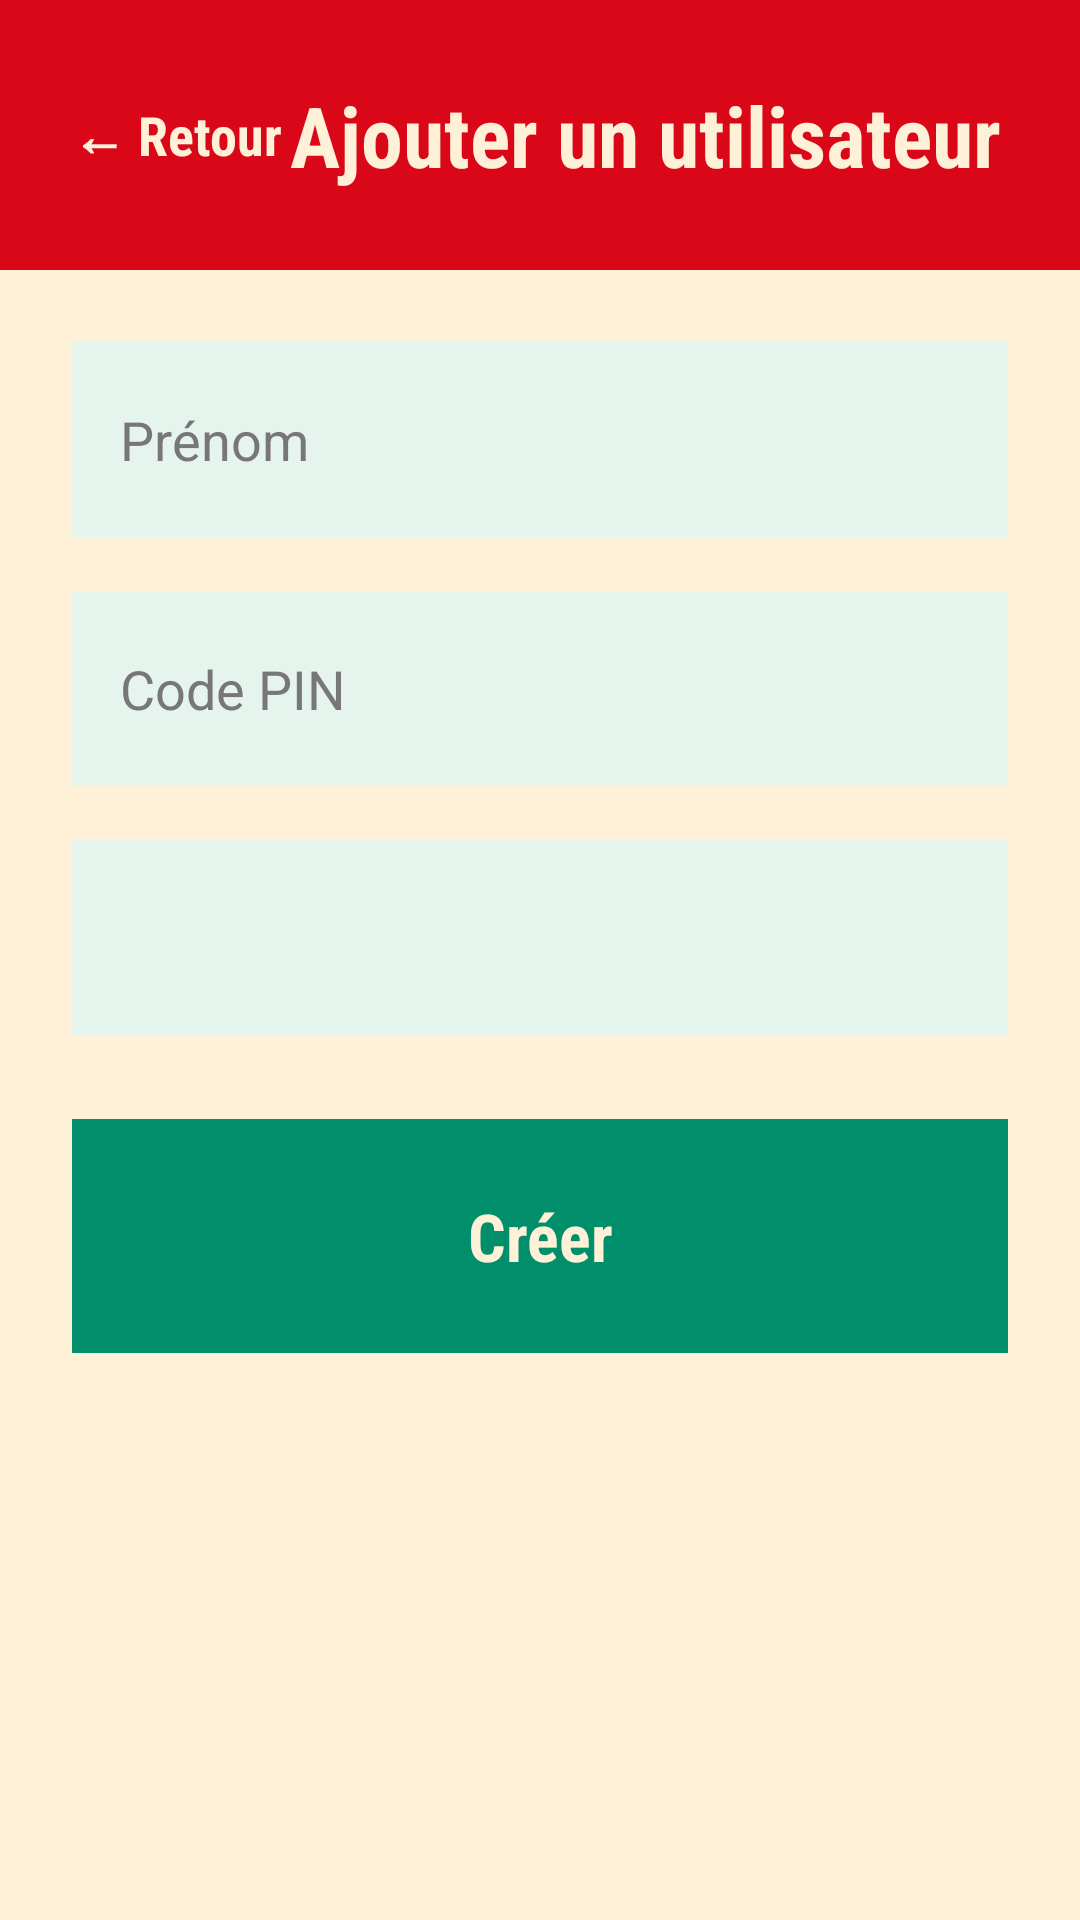

Layout XML and referenced resources for this Android screen:
<!-- AndroidManifest.xml: application theme Theme.HACCP -->
<!-- res/layout/activity_ajouter_utilisateur.xml -->
<?xml version="1.0" encoding="utf-8"?>
<ScrollView
    xmlns:android="http://schemas.android.com/apk/res/android"
    android:id="@+id/layoutAjouterUtilisateur"
    android:layout_width="match_parent"
    android:layout_height="match_parent"
    android:background="#FFF0D8"
    android:fillViewport="true">

    <LinearLayout
        android:layout_width="match_parent"
        android:layout_height="wrap_content"
        android:layout_gravity="center_horizontal"
        android:orientation="vertical">

        

        <LinearLayout
            android:layout_width="match_parent"
            android:layout_height="90dp"
            android:background="#D90718"
            android:gravity="center_vertical"
            android:paddingStart="24dp"
            android:paddingEnd="24dp">

            <TextView
                android:id="@+id/textRetour"
                android:layout_width="wrap_content"
                android:layout_height="wrap_content"
                android:text="← Retour"
                android:textSize="18sp"
                android:textStyle="bold"
                android:textColor="#FFF0D8"
                android:fontFamily="sans-serif-condensed" />

            <TextView
                android:layout_width="0dp"
                android:layout_height="wrap_content"
                android:layout_weight="1"
                android:gravity="center"
                android:text="Ajouter un utilisateur"
                android:textSize="28sp"
                android:textStyle="bold"
                android:textColor="#FFF0D8"
                android:fontFamily="sans-serif-condensed" />

        </LinearLayout>

        

        <LinearLayout
            android:layout_width="match_parent"
            android:layout_height="wrap_content"
            android:orientation="vertical"
            android:padding="24dp">

            

            <EditText
                android:id="@+id/NomUtilisateur"
                android:layout_width="match_parent"
                android:layout_height="65dp"
                android:hint="Prénom"
                android:textSize="18sp"
                android:textColor="#222222"
                android:textColorHint="#777777"
                android:background="#E6F4EE"
                android:padding="16dp"
                android:layout_marginBottom="18dp" />

            

            <EditText
                android:id="@+id/PinUtilisateur"
                android:layout_width="match_parent"
                android:layout_height="65dp"
                android:hint="Code PIN"
                android:inputType="numberPassword"
                android:maxLength="6"
                android:textSize="18sp"
                android:textColor="#222222"
                android:textColorHint="#777777"
                android:background="#E6F4EE"
                android:padding="16dp"
                android:layout_marginBottom="18dp" />

            

            <Spinner
                android:id="@+id/spinner"
                android:layout_width="match_parent"
                android:layout_height="65dp"
                android:background="#E6F4EE"
                android:padding="10dp"
                android:layout_marginBottom="28dp" />

            

            <TextView
                android:id="@+id/buttonCreerUtilisateur"
                android:layout_width="match_parent"
                android:layout_height="78dp"
                android:text="Créer"
                android:gravity="center"
                android:textSize="22sp"
                android:textStyle="bold"
                android:textColor="#FFF0D8"
                android:fontFamily="sans-serif-condensed"
                android:background="#008F6A" />

        </LinearLayout>

    </LinearLayout>

</ScrollView>
<!-- resources referenced by this layout -->
<resources>
  <style name="Theme.HACCP" parent="Base.Theme.HACCP" />
  <style name="Base.Theme.HACCP" parent="Theme.Material3.DayNight.NoActionBar">
          <item name="android:statusBarColor">#D90718</item>
          
          
      </style>
</resources>
